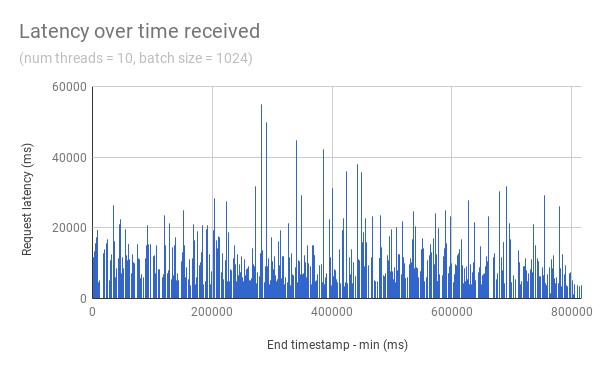

The file beside this chart, header and first rows:
timestamp, latency
1525120483618, 11018
1525120506148, 23313
1525120084312, 7770
1525120029013, 20756
1525120170326, 4723
1525120452907, 5504
1525120352563, 10204
1525119899979, 19672
1525120514356, 8208
1525120315707, 5161
1525119957315, 8301
1525120084291, 6551
1525120088384, 12583
1525120577848, 4301
1525120082301, 15080
1525119865215, 10715
1525119936881, 20751
1525120643340, 7418
1525119852917, 6511
1525120012659, 5731
1525120014707, 20988
1525120248077, 6462
1525120139631, 9695
1525120551187, 5383
1525120393496, 7380
1525120086373, 5067
1525120381213, 24817
1525120600347, 9461
1525120633115, 7068
1525120504088, 7173
1525120311653, 4614
1525119979798, 14620
1525120139543, 11581
1525120422255, 4834
1525120430451, 6692
1525120600436, 9836
1525120323953, 11340
1525120418168, 24190
1525119973635, 21476
1525120455036, 11114
1525120541051, 21289
1525120493889, 10271
1525119877437, 6432
1525120377156, 8431
1525120385348, 9040
1525120379209, 5036
1525120418123, 10582
1525119904053, 10797
1525120647498, 5142
1525120094508, 10217
1525120342359, 7896
1525120295252, 7676
1525119967520, 15234
1525120190756, 10713
1525120543069, 853
1525120014627, 7157
1525120110881, 5874
1525120018722, 6063
1525120028962, 4934
1525120412064, 13213
... 730 more rows
